Photos from the image-classification dataset "dataset_neu" in the GitHub repository taufdermaur/Maturaarbeit-ML-Project. Its 10 classes are: besondere signale, ergaenzende angaben zu signalen, fahranordnungen parkierungsbeschraenkungen, fahrverbote mass und gewichtsbeschraenkungen, information notices, markierungen und leiteinrichtungen, verhaltenshinweise, vortrittssignale, wegweisung auf autobahnen und autostrassen, wegweisung auf haupt und nebenstrassen.

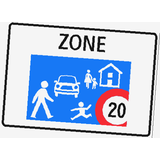
Label: fahranordnungen parkierungsbeschraenkungen

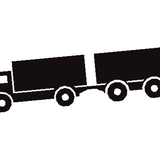
Label: ergaenzende angaben zu signalen

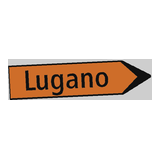
Label: wegweisung auf haupt und nebenstrassen

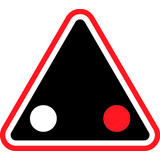
Label: vortrittssignale

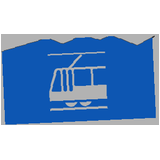
Label: verhaltenshinweise

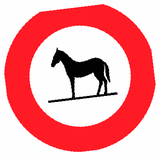
Label: fahrverbote mass und gewichtsbeschraenkungen
